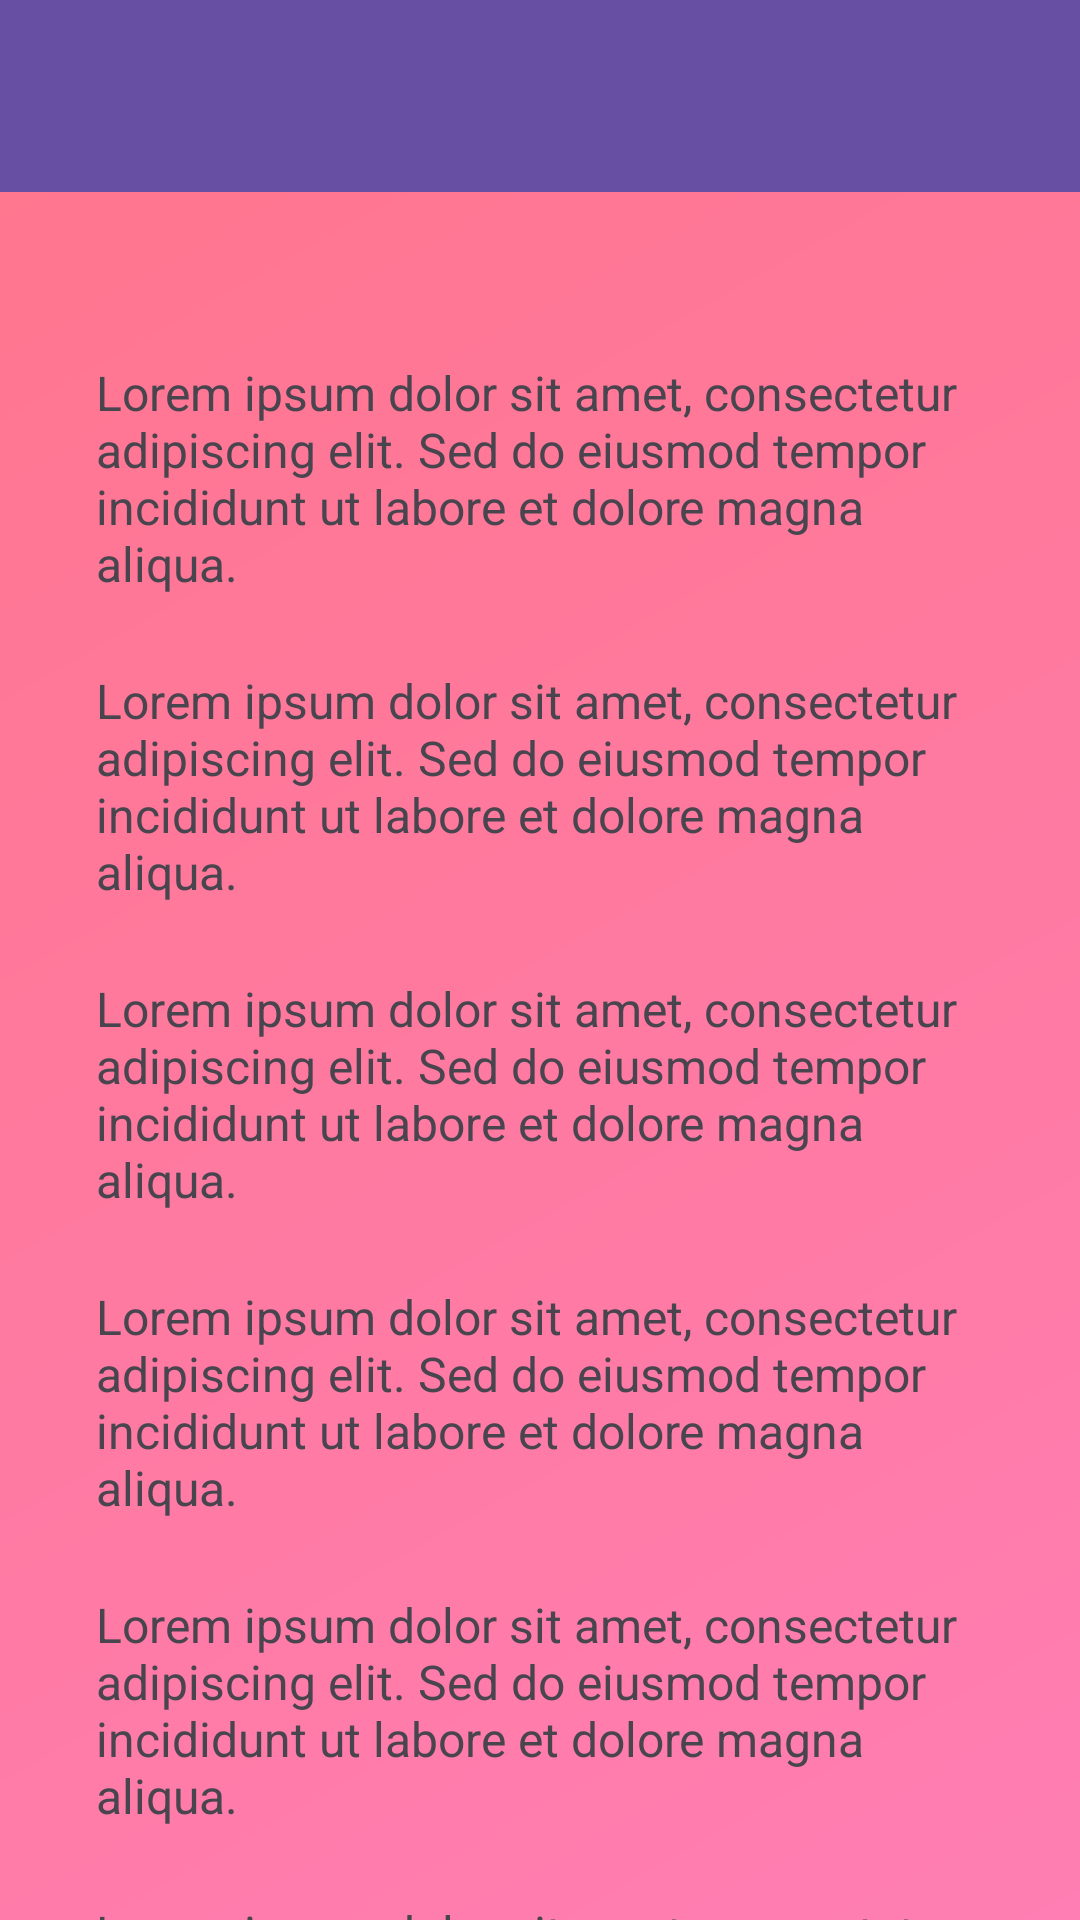

This screen was rendered from an Android layout file. Write that file and the resources it references.
<!-- AndroidManifest.xml: activity theme Theme.Afzan_Apps -->
<!-- res/layout/activity_fifth.xml -->
<?xml version="1.0" encoding="utf-8"?>
<androidx.coordinatorlayout.widget.CoordinatorLayout xmlns:android="http://schemas.android.com/apk/res/android"
    xmlns:app="http://schemas.android.com/apk/res-auto"
    xmlns:tools="http://schemas.android.com/tools"
    android:id="@+id/main"
    android:layout_width="match_parent"
    android:layout_height="match_parent"
    android:background="@drawable/bg_gradient"
    tools:context=".Home.Pertemuan_5.FifthActivity">



    <com.google.android.material.appbar.AppBarLayout
        android:id="@+id/appBarLayout"
        android:layout_width="match_parent"
        android:layout_height="wrap_content"
        android:theme="@style/ThemeOverlay.AppCompat.Dark.ActionBar">

        <androidx.appcompat.widget.Toolbar
            android:id="@+id/toolbar"
            android:layout_width="match_parent"
            android:layout_height="?attr/actionBarSize"
            android:layout_marginTop="0dp"
            android:background="?attr/colorPrimary"
            app:layout_anchor="@+id/nestedScrollView"
            app:layout_anchorGravity="top|center"
            app:layout_constraintEnd_toEndOf="parent"
            app:layout_constraintHorizontal_bias="0.0"
            app:layout_constraintStart_toStartOf="parent"
            app:layout_constraintTop_toTopOf="parent"
            app:layout_scrollFlags="scroll|enterAlways"
            app:subtitleTextColor="@android:color/white"
            app:titleTextColor="@android:color/white" />

    </com.google.android.material.appbar.AppBarLayout>

    
    <androidx.core.widget.NestedScrollView
        android:id="@+id/nestedScrollView"
        android:layout_width="match_parent"
        android:layout_height="match_parent"
        android:padding="16dp"
        app:layout_behavior="@string/appbar_scrolling_view_behavior">

        <LinearLayout
            android:layout_width="match_parent"
            android:layout_height="wrap_content"
            android:orientation="vertical"
            android:background="@drawable/bg_card"
            android:padding="16dp"
            android:elevation="6dp">
            
            <TextView
                android:layout_width="match_parent"
                android:layout_height="wrap_content"
                android:layout_marginTop="24dp"
                android:text="Lorem ipsum dolor sit amet, consectetur adipiscing elit. Sed do eiusmod tempor incididunt ut labore et dolore magna aliqua. "
                android:textSize="16sp" />

            <TextView
                android:layout_width="match_parent"
                android:layout_height="wrap_content"
                android:layout_marginTop="24dp"
                android:text="Lorem ipsum dolor sit amet, consectetur adipiscing elit. Sed do eiusmod tempor incididunt ut labore et dolore magna aliqua. "
                android:textSize="16sp" />

            <TextView
                android:layout_width="match_parent"
                android:layout_height="wrap_content"
                android:layout_marginTop="24dp"
                android:text="Lorem ipsum dolor sit amet, consectetur adipiscing elit. Sed do eiusmod tempor incididunt ut labore et dolore magna aliqua. "
                android:textSize="16sp" />

            <TextView
                android:layout_width="match_parent"
                android:layout_height="wrap_content"
                android:layout_marginTop="24dp"
                android:text="Lorem ipsum dolor sit amet, consectetur adipiscing elit. Sed do eiusmod tempor incididunt ut labore et dolore magna aliqua. "
                android:textSize="16sp" />

            <TextView
                android:layout_width="match_parent"
                android:layout_height="wrap_content"
                android:layout_marginTop="24dp"
                android:text="Lorem ipsum dolor sit amet, consectetur adipiscing elit. Sed do eiusmod tempor incididunt ut labore et dolore magna aliqua. "
                android:textSize="16sp" />

            <TextView
                android:layout_width="match_parent"
                android:layout_height="wrap_content"
                android:layout_marginTop="24dp"
                android:text="Lorem ipsum dolor sit amet, consectetur adipiscing elit. Sed do eiusmod tempor incididunt ut labore et dolore magna aliqua. "
                android:textSize="16sp" />

            <TextView
                android:layout_width="match_parent"
                android:layout_height="wrap_content"
                android:layout_marginTop="24dp"
                android:text="Lorem ipsum dolor sit amet, consectetur adipiscing elit. Sed do eiusmod tempor incididunt ut labore et dolore magna aliqua. "
                android:textSize="16sp" />

            <TextView
                android:layout_width="match_parent"
                android:layout_height="wrap_content"
                android:layout_marginTop="24dp"
                android:text="Lorem ipsum dolor sit amet, consectetur adipiscing elit. Sed do eiusmod tempor incididunt ut labore et dolore magna aliqua. "
                android:textSize="16sp" />

            <TextView
                android:layout_width="match_parent"
                android:layout_height="wrap_content"
                android:layout_marginTop="24dp"
                android:text="Lorem ipsum dolor sit amet, consectetur adipiscing elit. Sed do eiusmod tempor incididunt ut labore et dolore magna aliqua. "
                android:textSize="16sp" />

            <TextView
                android:layout_width="match_parent"
                android:layout_height="wrap_content"
                android:layout_marginTop="24dp"
                android:text="Lorem ipsum dolor sit amet, consectetur adipiscing elit. Sed do eiusmod tempor incididunt ut labore et dolore magna aliqua. "
                android:textSize="16sp" />

            <TextView
                android:layout_width="match_parent"
                android:layout_height="wrap_content"
                android:layout_marginTop="24dp"
                android:text="Lorem ipsum dolor sit amet, consectetur adipiscing elit. Sed do eiusmod tempor incididunt ut labore et dolore magna aliqua. "
                android:textSize="16sp" />

            <TextView
                android:layout_width="match_parent"
                android:layout_height="wrap_content"
                android:layout_marginTop="24dp"
                android:text="Lorem ipsum dolor sit amet, consectetur adipiscing elit. Sed do eiusmod tempor incididunt ut labore et dolore magna aliqua. "
                android:textSize="16sp" />

            <TextView
                android:layout_width="match_parent"
                android:layout_height="wrap_content"
                android:layout_marginTop="24dp"
                android:text="Lorem ipsum dolor sit amet, consectetur adipiscing elit. Sed do eiusmod tempor incididunt ut labore et dolore magna aliqua. "
                android:textSize="16sp" />

            <TextView
                android:layout_width="match_parent"
                android:layout_height="wrap_content"
                android:layout_marginTop="24dp"
                android:text="Lorem ipsum dolor sit amet, consectetur adipiscing elit. Sed do eiusmod tempor incididunt ut labore et dolore magna aliqua. "
                android:textSize="16sp" />

            <TextView
                android:layout_width="match_parent"
                android:layout_height="wrap_content"
                android:layout_marginTop="24dp"
                android:text="Lorem ipsum dolor sit amet, consectetur adipiscing elit. Sed do eiusmod tempor incididunt ut labore et dolore magna aliqua. "
                android:textSize="16sp" />

            <TextView
                android:layout_width="match_parent"
                android:layout_height="wrap_content"
                android:layout_marginTop="24dp"
                android:text="Lorem ipsum dolor sit amet, consectetur adipiscing elit. Sed do eiusmod tempor incididunt ut labore et dolore magna aliqua. "
                android:textSize="16sp" />

            <TextView
                android:layout_width="match_parent"
                android:layout_height="wrap_content"
                android:layout_marginTop="24dp"
                android:text="Lorem ipsum dolor sit amet, consectetur adipiscing elit. Sed do eiusmod tempor incididunt ut labore et dolore magna aliqua. "
                android:textSize="16sp" />

            <Button
                android:id="@+id/btnNext"
                android:layout_width="match_parent"
                android:layout_height="55dp"
                android:layout_marginTop="20dp"
                android:background="@drawable/bg_button"
                android:text="Web View"
                android:textColor="@android:color/white"
                android:textStyle="bold"
                app:icon="@drawable/ic_add"
                app:iconGravity="textStart"/>
        </LinearLayout>
    </androidx.core.widget.NestedScrollView>


</androidx.coordinatorlayout.widget.CoordinatorLayout>
<!-- resources referenced by this layout -->
<resources>
  <!-- drawable bg_button (drawable) -->
  <?xml version="1.0" encoding="utf-8"?>
  <shape xmlns:android="http://schemas.android.com/apk/res/android">
      <gradient
          android:startColor="#FF758C"
          android:endColor="#FF7EB3"
          android:angle="0"/>
      <corners android:radius="50dp"/>
  </shape>
  <!-- drawable bg_gradient (drawable) -->
  <?xml version="1.0" encoding="utf-8"?>
  <shape xmlns:android="http://schemas.android.com/apk/res/android">
      <gradient
          android:startColor="#FF7EB3"
          android:endColor="#FF758C"
          android:angle="135"/>
  </shape>
  <style name="Theme.Afzan_Apps" parent="Theme.Material3.DayNight.NoActionBar" />
</resources>
